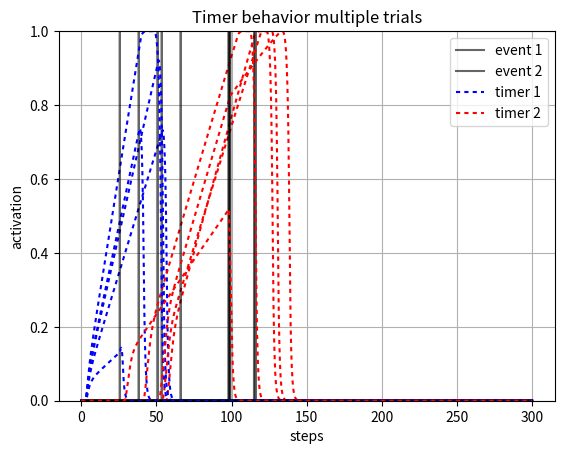

Write the Python code that produced this figure.
#!/usr/bin/env python3
# -*- coding: utf-8 -*-
"""
Created on Mon May 10 17:45:06 2021

@author: root
"""
import numpy as np
import matplotlib.pyplot as plt
import math
import sys

sys.path.append('/Users/<user>/Documents/Class/Fall20/SimenLab/simenlab')

def plot_curves(bias, lambd = 4, slf_excitation = 2, v = 0):
    x_axis_vals = np.arange(-2, 3, dt)
    plt.plot(x_axis_vals, graph_sigmoid(lambd, x_axis_vals, bias - v))
    x1 = [0, 3]
    y2 = [0, 1/slf_excitation * 3]
    plt.plot(x1,y2, label = "strength of module 1 OFF")
    plt.ylim([0,1])
    plt.legend([ "sigmoid internal", "strength of unit 4"], loc = 0)
    plt.title("activation of 4 Unit against sigmoid BOT")
    plt.grid('on')
    plt.show() 

def sigmoid(l, total_input, b):
    f = 1/ (1 + np.exp(-l * (total_input - b)))
    return f

def graph_sigmoid(l, I, b):
    f=1/(1+np.exp(-l * (I-b)))
    return f

def sq_error(t, o):
    # T is target (desired) output
    # O is actual output
    return (t - o) ** 2

def state(unit_index, weights, v):
    activations = weights[unit_index,:] @ v
    return activations[0]

def energy(weights, v):
    return (-1/2) * v.T * weights * v

def piecewise_linear(v, bias):
    if ((v - (bias) + .5) <= 0):
        return 0
    elif (((v - (bias) + .5)> 0) and ((v - (bias) + .5) < 1)):
        return ((v - (bias) + .5))
    else:
        return 1
    
def graph_pl(v, bias, c):
    f = np.zeros(v.size)
    for i in range (0, v.size):
        if ((v[i] - (bias)) <= 0):
            f[i] = 0
        elif ((v[i] - (bias))) > 0 and ((v[i] - (bias)) < 1):
            f[i] = ((v[i] - (bias)))
        else:
            f[i] = 1
    return f

def round_up(n, decimals=0):
    multiplier = 10 ** decimals
    return math.ceil(n * multiplier) / multiplier
n = 5
s = 1
noise = 0
ramp_bias = 1
dt = .1
stretch_factor = s
total_duration = round(300 / stretch_factor)
weights = np.array([[2,     0,  0,   -.5,      0,  0,  0,  0],     # 1->1, 2->1, 3->1 4->1
                    [0.55,  1,  0,   -.5,       0,  0,  0,  0],      # 1->2, 2->2, 3->2
                    [0,     .5,  2,   -.5,      0,  0,  0,  0],     # 1->3, 2->3, 3->3
                    [0,     0,  1,    2,      0,  0,  0,  0],
                     
                    [0,     0,  1.1,    0,      2,  0,  0,-.5],
                    [0,     0,  0,    0,     .549, 1,  0,-.5],
                    [0,     0,  0,    0,      0,  .5,  2, -.5],
                    [0,     0,  0,    0,      0,  0,  1, 2]]) 

stretch_weights =  np.array([[2,     0,  0,   -.5,      0,  0,  0,  0],     # 1->1, 2->1, 3->1 4->1
                    [.55,  1,  0,   -.5,       0,  0,  0,  0],      # 1->2, 2->2, 3->2
                    [0,     .5,  2,   -.5,      0,  0,  0,  0],     # 1->3, 2->3, 3->3
                    [0,     0,  1,    2,      0,  0,  0,  0],
                     
                    [0,     0,  1,    0,      2,  0,  0,-.5],
                    [0,     0,  0,    0,     .55, 1,  0,-.5],
                    [0,     0,  0,    0,      0,  .5,  2, -.5],
                    [0,     0,  0,    0,      0,  0,  1, 2]]) 
#np.array([[2,     0,  0,   -1,      0,  0,  0,  0],     # 1->1, 2->1, 3->1 4->1
#                        [0.3,  1,  0,   -1,       0,  0,  0,  0],      # 1->2, 2->2, 3->2
#                        [0,     .55,  2,   -1,      0,  0,  0,  0],     # 1->3, 2->3, 3->3
#                        [0,     0,  1,    2,      0,  0,  0,  0],
#                         
#                        [0,     0,  1,    0,      2,  0,  0,-1],
#                        [0,     0,  0,    0,     .03, 1,  0,-1],
#                        [0,     0,  0,    0,      0,  .55,  2, -1],
#                        [0,     0,  0,    0,      0,  0,  1, 2]]) 
plt.figure()
activation_plot_xvals = np.arange(0, total_duration, dt)
for i in range(n):
    events = {
    "pBA": np.random.normal(40, 20, 1)[0] / s,
    "pCA": np.random.normal(100, 20, 1)[0] / s,
    "pCB": np.random.normal(),
    "pBC": np.random.normal()}
    ''' Establish Events '''
    data1 = np.zeros((1,round(total_duration/dt)))
    data1[0][0:round(4/dt)] = 1
    
    event1 = np.zeros((1,round(total_duration/dt)))
    event1[0][round(events["pBA"] / stretch_factor /dt)] = 1
    event2 = np.zeros((1,round(total_duration/dt)))
    event2[0][round(events["pCA"] / stretch_factor /dt)] = 1      
                             
    stretch = .8
    beta = 1.2
    inhibition_unit_bias = 1.5
    lmbd = 4
    v_hist = np.array([np.zeros(weights.shape[0])]).T 
    noise = noise
    tau = 1
    l = np.array([[lmbd, lmbd, lmbd, lmbd, lmbd, lmbd, lmbd, lmbd]]).T   
    #l = np.full([ weights.shape[0] ], lmbd).T  
    bias = np.array([[beta, ramp_bias, beta, inhibition_unit_bias, beta, ramp_bias, beta, inhibition_unit_bias]]).T 
     
    v = np.array([np.zeros(weights.shape[0])]).T 
    net_in = np.zeros(weights.shape[0])
    timer_learn_1 = True  
    timer_learn_2 = True  
    early_1 = False
    early_2 = False
    stretched = False if s == 1 else True
    for i in range (0, data1.size):   
        net_in = weights @ v if not stretched else stretch_weights @ v  

        # Transfer functions
        net_in[0] = sigmoid(l[0], data1[0][i] + net_in[0], bias[0])    
        net_in[1] = piecewise_linear(net_in[1], bias[1])
        net_in[2:5] = sigmoid(l[2:5], net_in[2:5], bias[2:5])
        net_in[5] = piecewise_linear(net_in[5], bias[5])
        net_in[6:8] = sigmoid(l[6:8], net_in[6:8], bias[6:8])
    
        dv = (1/tau) * ((-v + net_in) * dt) + (noise * np.sqrt(dt) * np.random.normal(0, 1, (weights.shape[0],1)))  # Add noise using np.random
        v = v + dv            
        v_hist = np.concatenate((v_hist,v), axis=1)
        
        z = .99
        '''MODULE 1'''
        
        """=== Early Timer Update Rules ==="""
        if (v[1] >= z) and timer_learn_1 == True:
                    early_1 = True
                    if i < round(events["pBA"]/dt):
                        if not stretched:
                            # We're still in the interval, so we keep updating
                            # Drift for PL assuming a slope of 1
                            drift = ((weights[1][0]) - bias[1] + .5) 
                            d_A = (- (drift ** 2)/z) * dt
                            weights[1][0] = weights[1][0] + d_A  
                        else:
                            drift = ((ramp_bias + stretch * (stretch_weights[1][0] - ramp_bias)) - bias[1] + .5)
                            d_A = (- (drift ** 2)/z) * dt
                            stretch_weights[1][0] = stretch_weights[1][0] + d_A  
                    else:
                        print("early")
                        timer_learn_1 = False
                        print(weights[1][0])
        """=== Late Timer Update Rules ==="""                
        if (v[1] > 0) and (i > round(events["pBA"]/dt)) and (timer_learn_1 == True) and (not early_1):
    #         If we hit our target late
    #         Do the late update
            if not stretched:
                timer_learn_1 = False
                z = .99
                Vt = net_in[1][-1]
                v[2] = 1
                # drift = (weights[1][0] - bias[1] + .5)
                """=== LOOK HERE! Timer Update Rules ==="""
                drift = ((weights[1][0] * v[0]) - bias[1] + .5)
                d_A = drift * ((z-Vt)/Vt)
                weights[1][0] = weights[1][0] + d_A
                print("Timer 1 was late, interval 2 starting...")
#                print(weights[1][0])
#                print("late")
#                print("new weights", weights[1][0])
            else: 
                timer_learn_1 = False
                z = .99
                Vt = net_in[1][-1]
                v[2] = 1
                # drift = (weights[1][0] - bias[1] + .5)
                """=== LOOK HERE! Timer Update Rules ==="""
                drift = ((ramp_bias + stretch * (stretch_weights[1][0] - ramp_bias)) * v[0]) - bias[1] + .5
                d_A = drift * ((z-Vt)/Vt)
                stretch_weights[1][0] = stretch_weights[1][0] + d_A
#                print(weights[1][0])
#                print("late")
#                print("new weights", stretch_weights[1][0])
        
        '''MODULE 2'''
        
        """=== Early Timer Update Rules ==="""
        if (v[5] > z) and timer_learn_2 == True:
                    early_2 = True
                    if i <= round(events["pCA"]/dt):
                        if not stretched:
                            # We're still in the interval, so we keep updating
                            # Drift for PL assuming a slope of 1
                            drift = ((weights[5][4]) - bias[5] + .5) 
                            d_A = (- (drift ** 2)/z) * dt
                            weights[5][4] = weights[5][4] + d_A  
                        else:
                            drift = ((ramp_bias + stretch * (stretch_weights[5][4] - ramp_bias)) - bias[5] + .5)
                            d_A = (- (drift ** 2)/z) * dt
                            stretch_weights[5][4] = stretch_weights[5][4] + d_A  
                    else:
                        print("module 2 early")
                        timer_learn_2 = False
                        print(weights[5][4])
        """=== Late Timer Update Rules ==="""                
        if (v[5] > 0) and (i > round(events["pCA"]/dt)) and (timer_learn_2 == True) and (not early_2):
    #         If we hit our target late
    #         Do the late updat
            if not stretched:

                
                z = .99
                Vt = net_in[5][-1]
                #Vt = v[5]
                # drift = (weights[1][0] - bias[1] + .5)
                """=== LOOK HERE! Timer Update Rules ==="""
                drift = ((weights[5][4] * v[5]) - bias[5] + .5)
                d_A = drift * ((z-Vt)/Vt)
                weights[5][4] = weights[5][4] + d_A
                print(weights[5][4])
                print("module 2 late")
                print("new weights", weights[5][4])
                timer_learn_2 = False
            else: 
                timer_learn_2 = False
                z = .99
                Vt = net_in[5][-1]
                
                # drift = (weights[1][0] - bias[1] + .5)
                """=== LOOK HERE! Timer Update Rules ==="""
                drift = ((ramp_bias + stretch * (stretch_weights[5][4] - ramp_bias)) * v[5]) - bias[5] + .5
                d_A = drift * ((z-Vt)/Vt)
                stretch_weights[5][4] = stretch_weights[5][4] + d_A
                print(weights[5][4])
                print("module 2 late")
                print("new weights", stretch_weights[5][4])
                
#        ''' Module 1 Learning Rules '''
#        if (v[1] >= z) and timer_learn_1 == True:
#            early_1 = True
#            if i < round(events["pBA"]/dt):
#                # We're still in the interval, so we keep updating
#                if not stretched:
#                    drift = (weights[1][0] - bias[1] + .5)
#                    d_A = (- (drift ** 2)/z) * dt
#                    weights[1][0] = weights[1][0] + d_A  
#                else:
#                    drift = ((ramp_bias + stretch * (stretch_weights[1][0] - ramp_bias)) - bias[1] + .5)
#                    d_A = (- (drift ** 2)/z) * dt
#                    stretch_weights[1][0] = stretch_weights[1][0] + d_A  
#            else:
#                timer_learn_1 = False
              
#        if (net_in[1][-1] > 0) and (i > round(events["pBA"]/dt)) and (timer_learn_1 == True) and (not early_1):
#            # If we hit our target late
#            # Do the late update
#    
#            timer_learn_1 = False
#            z = net_in[0][-1]
#            z = .99
#            v[2] = 1
#            Vt = net_in[1][-1]
#            if not stretched:
#                drift = ((weights[1][0] * v[0]) - bias[1] + .5) 
#                d_A = drift * ((z-Vt)/Vt)
#                weights[1][0] = weights[1][0] + d_A
#            else:
#                drift = (((ramp_bias + stretch * (stretch_weights[1][0] - ramp_bias)) * v[0]) - bias[1] + .5) 
#                d_A = drift * ((z-Vt)/Vt)
#                stretch_weights[1][0] = stretch_weights[1][0] + d_A
        
#        ''' Module 2 Learning Rules '''
#        if (v[5] >= z) and timer_learn_2 == True:
#            early_2 = True
#            if i < round(events["pCA"]/dt):
#                if not stretched:
#                    # We're still in the interval, so we keep updating
#                    drift = (weights[5][4] - bias[5] + .5) 
#                    d_A = (- (drift ** 2)/z) * dt
#                    weights[5][4] = weights[5][4] + d_A      
#                else: 
#                    # We're still in the interval, so we keep updating
#                    drift = (weights[5][4] - bias[5] + .5) 
#                    d_A = (- (drift ** 2)/z) * dt
#                    weights[5][4] = weights[5][4] + d_A  
#            else:
#                timer_learn_2 = False
#              
#        if (v[5] > 0) and (i > round(events["pCA"]/dt)) and (timer_learn_2 == True) and (not early_2):
#            # If we hit our target late
#            # Do the late update
#            timer_learn_2 = False
#            z = net_in[5][-1]
#            z = .99
#            Vt = net_in[5][-1]
#            if not stretched:
#                drift = (weights[5][4] * v[4]) - ramp_bias + .5
#                d_A = drift * ((z-Vt)/Vt)
#                weights[5][4] = weights[5][4] + d_A
#            else:
#                drift = (weights[5][4] * v[4]) - ramp_bias + .5
#                d_A = drift * ((z-Vt)/Vt)
#                weights[5][4] = weights[5][4] + d_A
   
    plt.plot(activation_plot_xvals, event1[0], 'k', alpha = .6)
    plt.plot(activation_plot_xvals, event2[0], 'k', alpha = .6)      
    plt.plot(activation_plot_xvals, v_hist[1,0:-1], 'b', dashes = [2,2]) 
    plt.plot(activation_plot_xvals, v_hist[5,0:-1], 'r', dashes = [2,2]) 
    plt.ylim([0,1])
    plt.show()
    plt.pause(0.1)
    input()
    
    print("")
    
    #plt.plot(v2_v1_diff, dashes = [5,5])
plt.legend(["event 1", "event 2", "timer 1", "timer 2"], loc=0)
plt.ylabel("activation")
plt.xlabel("steps")
plt.title("Timer behavior multiple trials")
plt.grid('on')
plt.show()